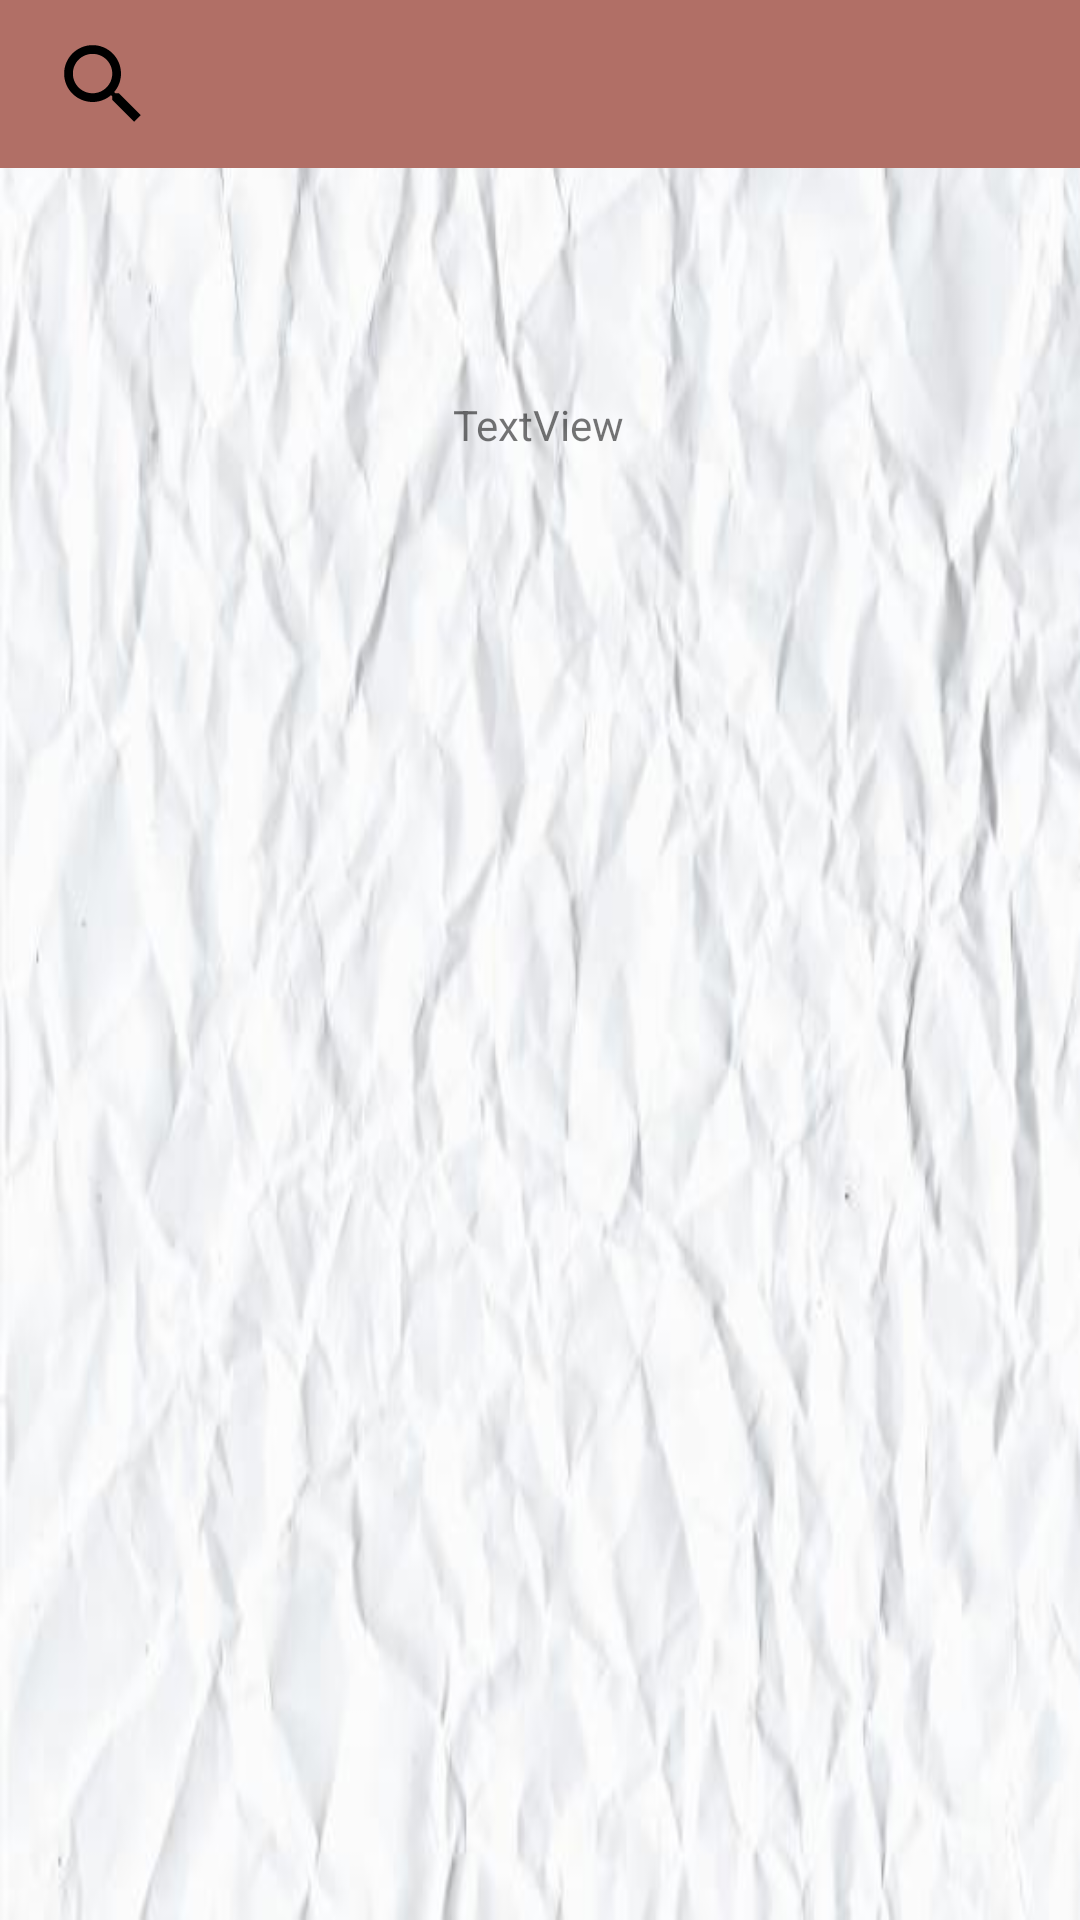

Here is an Android app screen rendered from its layout file. Give the layout XML and the strings, colors and styles it references.
<!-- AndroidManifest.xml: application theme Theme.Proyecto -->
<!-- res/layout/activity_favoritos.xml -->
<?xml version="1.0" encoding="utf-8"?>
<androidx.constraintlayout.widget.ConstraintLayout xmlns:android="http://schemas.android.com/apk/res/android"
    xmlns:app="http://schemas.android.com/apk/res-auto"
    xmlns:tools="http://schemas.android.com/tools"
    android:layout_width="match_parent"
    android:layout_height="match_parent"
    tools:context=".favoritos"
    android:background="@drawable/wrinkled">

    <include
        android:id="@+id/include"
        layout="@layout/toolbar"></include>

    <TextView
        android:id="@+id/textView"
        android:layout_width="wrap_content"
        android:layout_height="wrap_content"
        android:layout_marginTop="76dp"
        android:text="TextView"
        app:layout_constraintEnd_toEndOf="parent"
        app:layout_constraintHorizontal_bias="0.498"
        app:layout_constraintStart_toStartOf="parent"
        app:layout_constraintTop_toBottomOf="@+id/include" />
</androidx.constraintlayout.widget.ConstraintLayout>
<!-- res/layout/toolbar.xml (included above) -->
<?xml version="1.0" encoding="utf-8"?>

<RelativeLayout xmlns:android="http://schemas.android.com/apk/res/android"
    xmlns:app="http://schemas.android.com/apk/res-auto"
    android:layout_width="match_parent"
    android:layout_height="wrap_content"
    android:orientation="vertical">

    <androidx.appcompat.widget.Toolbar
        android:id="@+id/toolbar"
        android:layout_width="match_parent"
        android:layout_height="?attr/actionBarSize"
        android:background="@color/cafecito">

    </androidx.appcompat.widget.Toolbar>

    <androidx.appcompat.widget.SearchView
        android:id="@+id/searchView"
        android:layout_width="wrap_content"
        android:layout_height="wrap_content"
        android:layout_marginStart="5dp"
        android:layout_marginTop="4dp"
        app:layout_constraintStart_toStartOf="parent"
        app:layout_constraintTop_toTopOf="parent"
        app:searchHintIcon="@drawable/ic_search_black_24dp"
        app:searchIcon="@drawable/ic_search_black_24dp" />

</RelativeLayout>
<!-- resources referenced by this layout -->
<resources>
  <color name="cafecito">#b16f66</color>
  <!-- drawable ic_search_black_24dp (drawable) -->
  <vector xmlns:android="http://schemas.android.com/apk/res/android"
          android:width="35dp"
          android:height="35dp"
          android:viewportWidth="24"
          android:viewportHeight="24">
      <path
          android:fillColor="#FF000000"
          android:pathData="M15.5,14h-0.79l-0.28,-0.27C15.41,12.59 16,11.11 16,9.5 16,5.91 13.09,3 9.5,3S3,5.91 3,9.5 5.91,16 9.5,16c1.61,0 3.09,-0.59 4.23,-1.57l0.27,0.28v0.79l5,4.99L20.49,19l-4.99,-5zM9.5,14C7.01,14 5,11.99 5,9.5S7.01,5 9.5,5 14,7.01 14,9.5 11.99,14 9.5,14z"/>
  </vector>
  <!-- drawable wrinkled: jpg bitmap (drawable, 22504 bytes) -->
  <style name="Theme.Proyecto" parent="Theme.AppCompat.Light.NoActionBar">
          
          <item name="colorPrimary">@color/purple_500</item>
          <item name="colorPrimaryVariant">@color/purple_700</item>
          <item name="colorOnPrimary">@color/white</item>
          
          <item name="colorSecondary">@color/teal_200</item>
          <item name="colorSecondaryVariant">@color/teal_700</item>
          <item name="colorOnSecondary">@color/black</item>
          
          <item name="android:statusBarColor" tools:targetApi="l">?attr/colorPrimaryVariant</item>
          
      </style>
  <color name="purple_500">#FF6200EE</color>
  <color name="purple_700">#FF3700B3</color>
  <color name="white">#FFFFFFFF</color>
  <color name="teal_200">#FF03DAC5</color>
  <color name="teal_700">#FF018786</color>
  <color name="black">#FF000000</color>
</resources>
